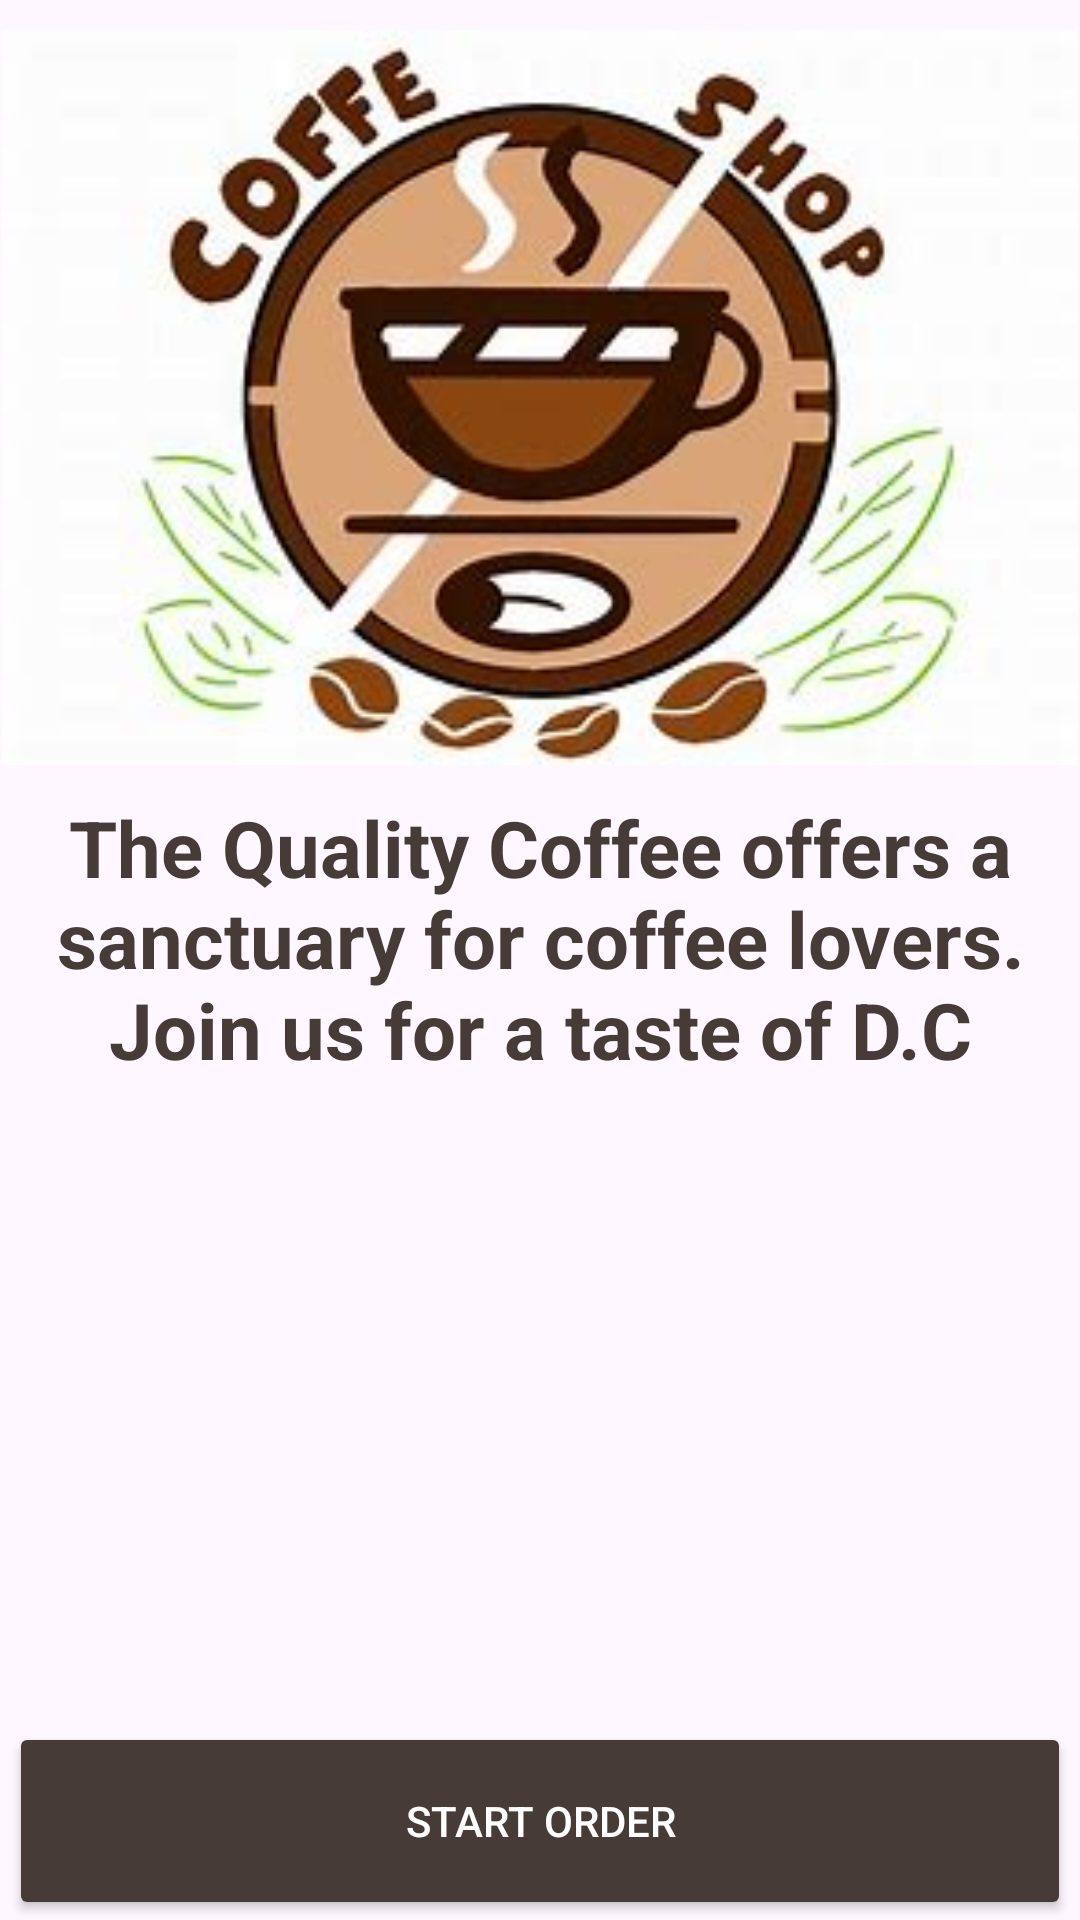

Produce the Android XML layout that renders to this screen, including the resource entries it uses.
<!-- AndroidManifest.xml: application theme Theme.AndroidAPPCoffee -->
<!-- res/layout/fragment_homepage.xml -->
<?xml version="1.0" encoding="utf-8"?>
<FrameLayout xmlns:android="http://schemas.android.com/apk/res/android"
    xmlns:tools="http://schemas.android.com/tools"
    android:layout_width="match_parent"
    android:layout_height="match_parent"
    tools:context=".homepage">

    <LinearLayout
        android:layout_width="match_parent"
        android:layout_height="match_parent"
        android:orientation="vertical">

        <ImageView
            android:layout_width="match_parent"
            android:layout_height="245dp"
            android:layout_gravity="center_horizontal"
            android:layout_marginTop="10dp"
            android:src="@drawable/coffee">

        </ImageView>

        <TextView
            android:layout_width="338dp"
            android:layout_height="299dp"
            android:layout_gravity="center_horizontal"
            android:layout_marginTop="10dp"
            android:gravity="center_horizontal"
            android:text="@string/about_us"
            android:textColor="#473B38"
            android:textSize="26dp"
            android:textStyle="bold">

        </TextView>

        <Button
            android:id="@+id/buttonStartOrdering"
            android:layout_width="354dp"
            android:layout_height="66dp"
            android:layout_gravity="center_horizontal"
            android:layout_marginTop="10dp"
            android:backgroundTint="#473B38"
            android:text="start order"
            android:textColor="#FFFFFF" />


    </LinearLayout>

</FrameLayout>
<!-- resources referenced by this layout -->
<resources>
  <!-- drawable coffee: jpeg bitmap (drawable, 2313 bytes) -->
  <string name="about_us">The Quality Coffee offers a sanctuary for coffee lovers.  Join us for a taste of D.C</string>
  <style name="Theme.AndroidAPPCoffee" parent="Base.Theme.AndroidAPPCoffee" />
  <style name="Base.Theme.AndroidAPPCoffee" parent="Theme.Material3.DayNight.NoActionBar">
          
          
      </style>
</resources>
